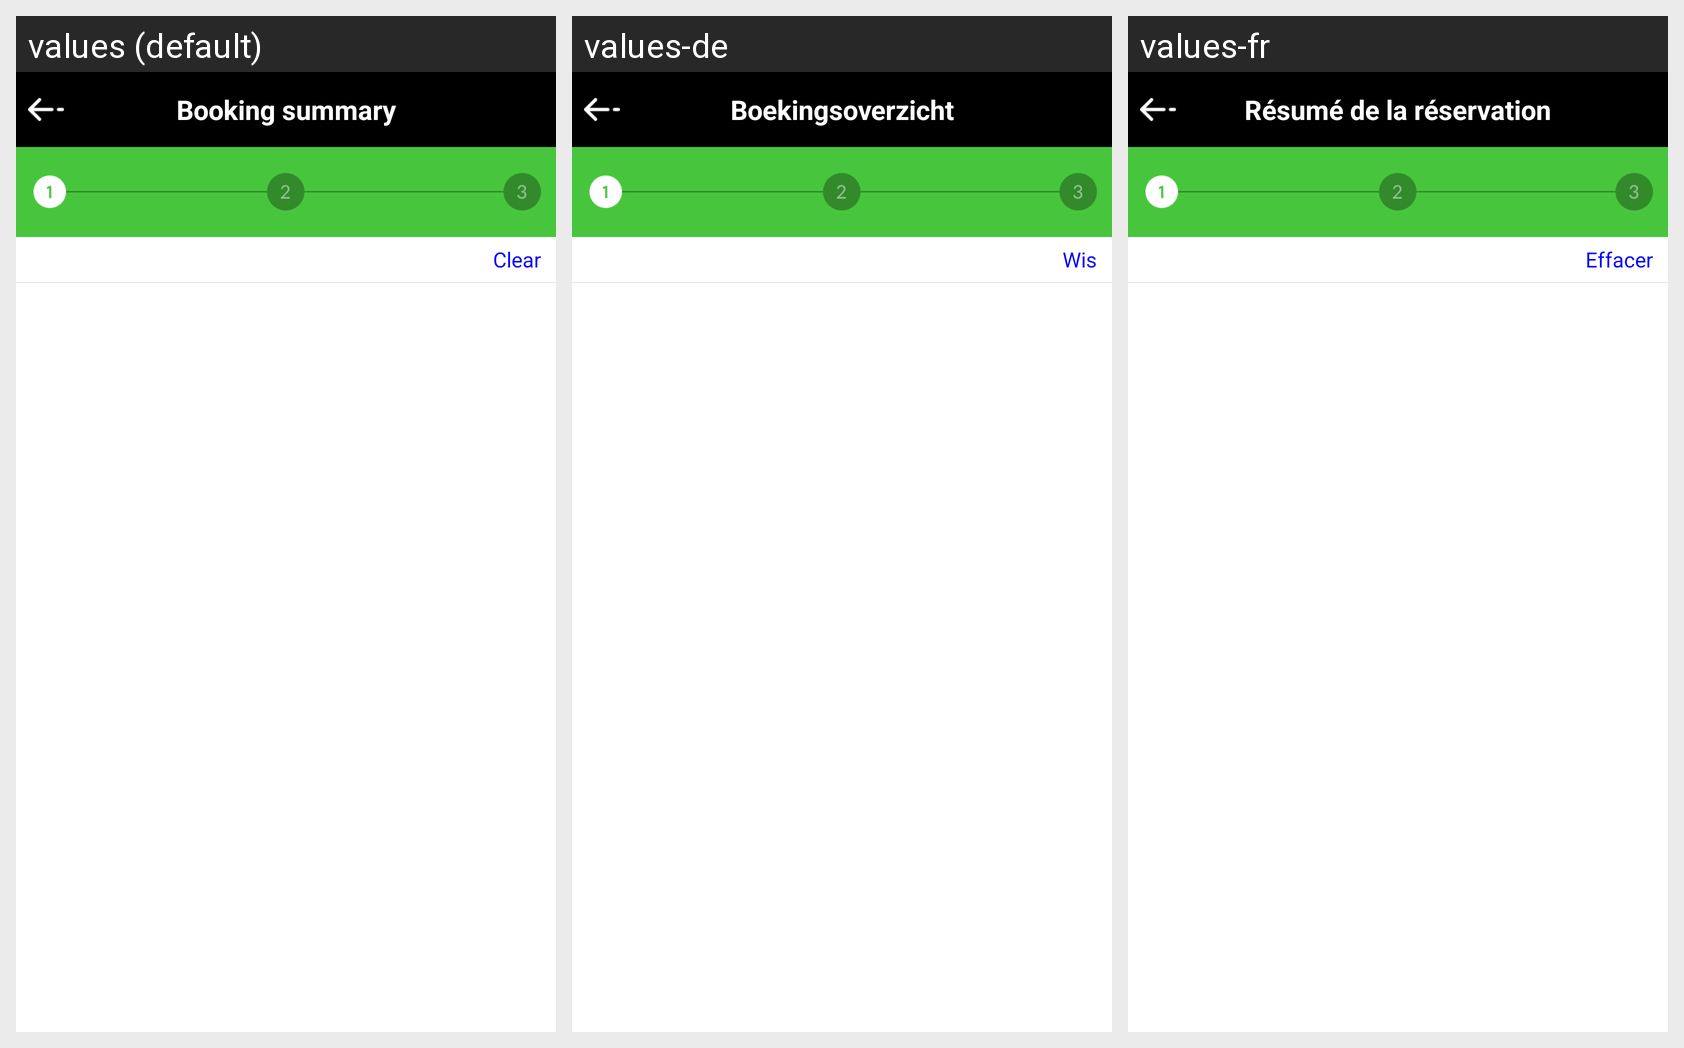

Locale-by-locale string values for the Android screen shown in this grid:
Android screen res/layout/shoping_cart_layout.xml rendered under 3 locales, left to right: values (default), values-de, values-fr. Device: Nexus 5 (rendered at 1080×1920; each locale shown at half size, 540×960, under a caption strip naming it); theme AppTheme.
Strings drawn on this screen, with the default value and each locale's value (text and hints the layout hard-codes, and strings that could not be matched under every locale, appear in the picture but are not listed):

cart
  values: Booking summary
  values-de: Boekingsoverzicht
  values-fr: Résumé de la réservation

clear
  values: Clear
  values-de: Wis
  values-fr: Effacer
